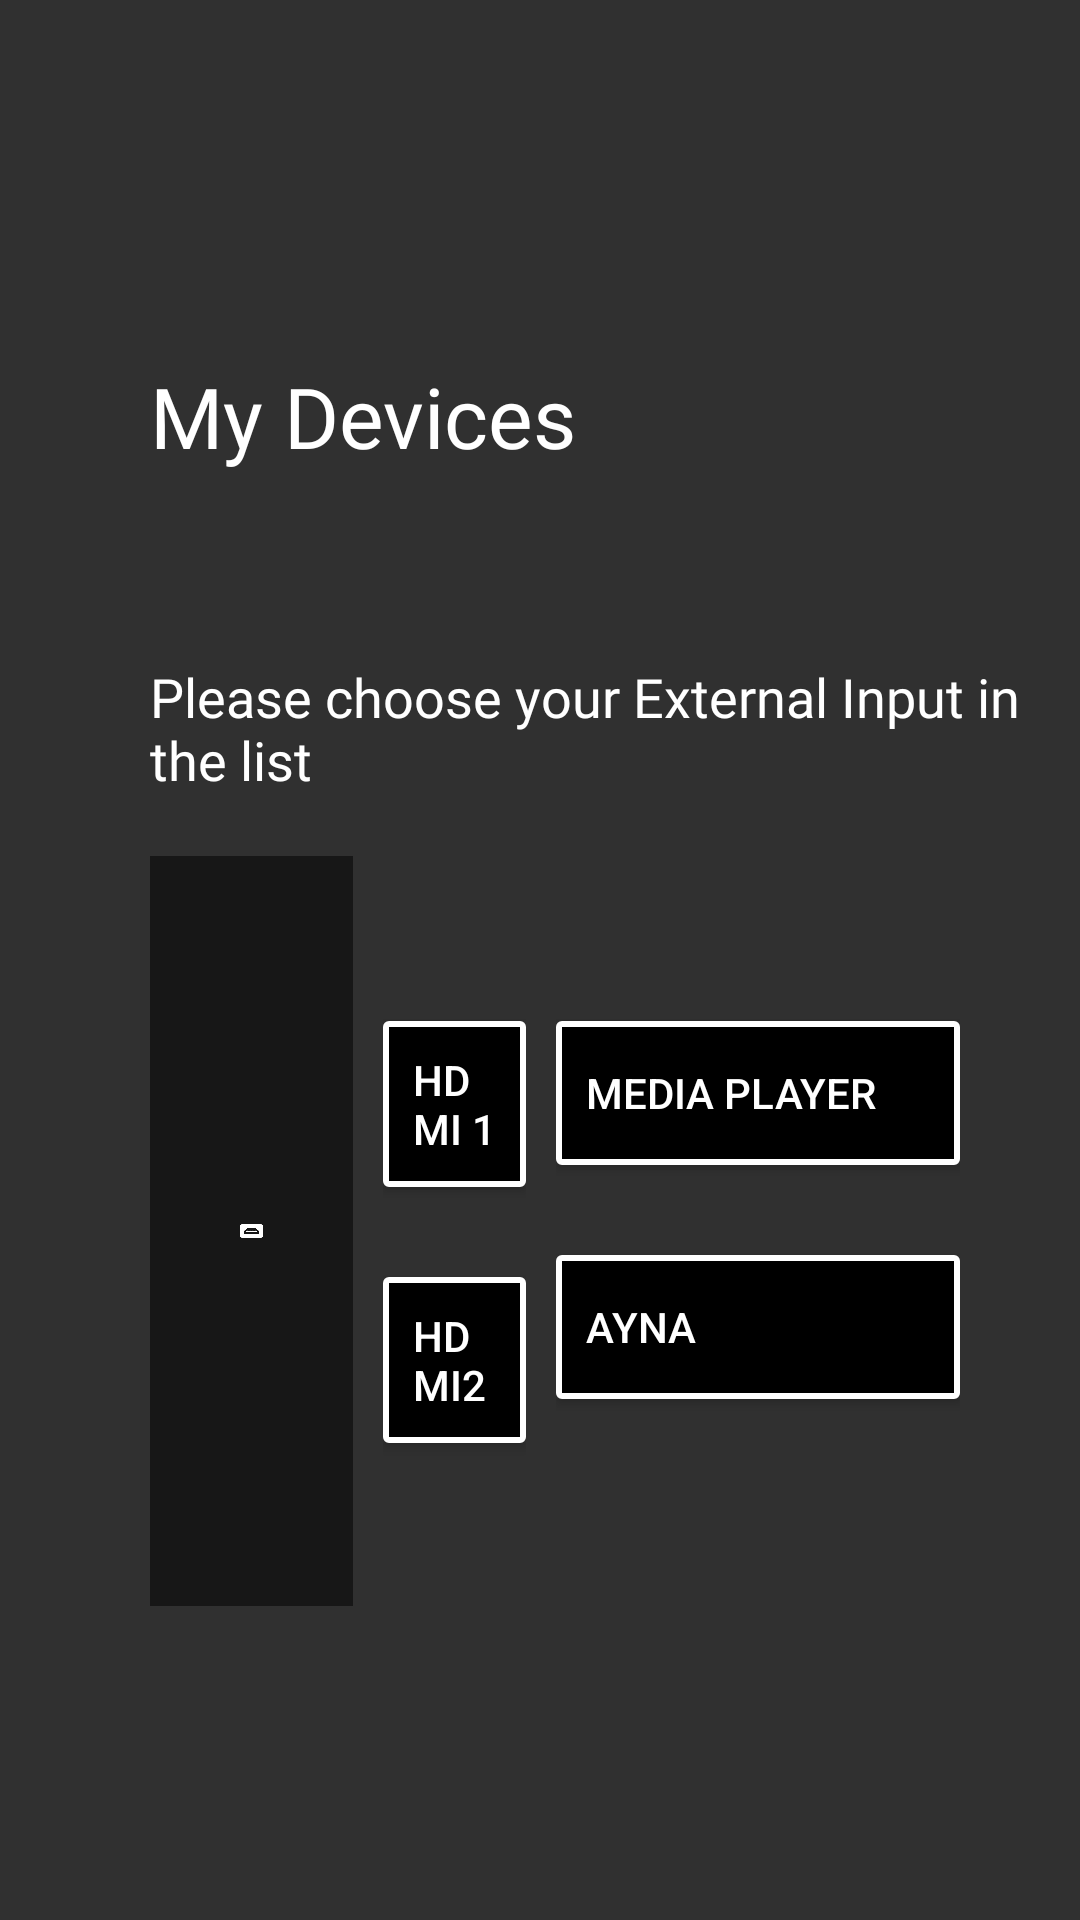

Here is an Android app screen rendered from its layout file. Give the layout XML and the strings, colors and styles it references.
<!-- AndroidManifest.xml: application theme Theme.HotelTv -->
<!-- res/layout/activity_my_service.xml -->
<?xml version="1.0" encoding="utf-8"?>
<RelativeLayout xmlns:android="http://schemas.android.com/apk/res/android"
    xmlns:app="http://schemas.android.com/apk/res-auto"
    xmlns:tools="http://schemas.android.com/tools"
    android:layout_width="match_parent"
    android:layout_height="match_parent"
    android:background="@drawable/hotelback"
    tools:context=".MyServiceActivity">

    <TextView
        android:fontFamily="@font/font_medium"
        android:textColor="@color/white"
        android:textSize="28sp"
        android:layout_marginStart="50dp"
        android:layout_marginTop="120dp"
        android:layout_alignParentStart="true"
        android:id="@+id/txtRoomNumber"
        android:text="@string/my_devices"
        android:layout_width="wrap_content"
        android:layout_height="wrap_content"/>


    <TextView
        android:id="@+id/o"
        android:fontFamily="@font/font_medium"
        android:textColor="@color/white"
        android:textSize="18sp"
        android:layout_marginStart="50dp"
        android:layout_marginTop="220dp"
        android:layout_alignParentStart="true"
        android:text="@string/please_choose_your_external_input_in_the_list"
        android:layout_width="wrap_content"
        android:layout_height="wrap_content"/>



    <LinearLayout
        android:orientation="horizontal"
        android:layout_marginTop="20dp"
        android:layout_marginStart="50dp"
        android:layout_marginEnd="40dp"
        android:layout_below="@+id/o"
        android:layout_width="match_parent"
        android:layout_height="250dp">

        <LinearLayout
            android:background="#86000000"
            android:layout_weight="3"
            android:layout_width="match_parent"
            android:layout_height="match_parent">

            <ImageView
                android:padding="30sp"
                android:scaleType="fitCenter"
                android:src="@drawable/hdmi"
                android:layout_width="match_parent"
                android:layout_height="match_parent"/>

        </LinearLayout>

        <LinearLayout
            android:layout_marginTop="25dp"
            android:layout_weight="1"
            android:layout_width="match_parent"
            android:layout_height="match_parent">

            <LinearLayout
                android:paddingRight="10dp"
                android:paddingLeft="10dp"
                android:layout_weight="2"
                android:orientation="vertical"
                android:layout_width="match_parent"
                android:layout_height="match_parent"
                tools:ignore="NestedWeights">

                <Button
                    android:id="@+id/btnHDMIOne"
                    android:text="@string/hdmi_1"
                    android:selectAllOnFocus="true"
                    style="@style/test_button"/>

                <Button
                    android:id="@+id/btnHdmiTwo"
                    android:text="@string/hdmi2"
                    android:selectAllOnFocus="true"
                    style="@style/test_button"/>

                <Button
                    android:visibility="gone"
                    android:id="@+id/btnSetting"
                    android:text="@string/bongoWal"
                    android:selectAllOnFocus="true"
                    style="@style/test_button"/>

            </LinearLayout>

            <LinearLayout
                android:layout_weight="1"
                android:orientation="vertical"
                android:layout_width="match_parent"
                android:layout_height="match_parent">

                <Button
                    android:focusable="true"
                    android:focusableInTouchMode="true"
                    android:id="@+id/btnMediaPlayer"
                    android:text="@string/mediaPlayer"
                    android:selectAllOnFocus="false"
                    style="@style/test_button"/>

                <Button
                    android:focusable="true"
                    android:focusableInTouchMode="true"
                    android:id="@+id/ayna"
                    android:text="@string/ayna"
                    android:selectAllOnFocus="true"
                    style="@style/test_button"/>

                <Button
                    android:visibility="gone"
                    android:id="@+id/btnYoutube"
                    android:text="@string/youtube"
                    android:selectAllOnFocus="false"
                    style="@style/test_button"/>

            </LinearLayout>

        </LinearLayout>

    </LinearLayout>

</RelativeLayout>
<!-- resources referenced by this layout -->
<resources>
  <color name="white">#FFFFFFFF</color>
  <!-- drawable hdmi: png bitmap (drawable, 764 bytes) -->
  <string name="ayna">AYNA</string>
  <string name="bongoWal">BongoWal</string>
  <string name="hdmi2">HDMI2</string>
  <string name="hdmi_1">HDMI 1</string>
  <string name="mediaPlayer">Media Player</string>
  <string name="my_devices">My Devices</string>
  <string name="please_choose_your_external_input_in_the_list">Please choose your External Input in the list</string>
  <string name="youtube">Open Youtube</string>
  <style name="test_button">
          <item name="android:focusableInTouchMode">true</item>
          <item name="android:focusable">true</item>
          <item name="android:layout_width">match_parent</item>
          <item name="android:layout_height">wrap_content</item>
          <item name="android:padding">10dp</item>
          <item name="android:gravity">left|center</item>
          <item name="android:layout_marginTop">30dp</item>
          <item name="android:background">@drawable/testbutton</item>
      </style>
  <style name="Theme.HotelTv" parent="Theme.AppCompat.NoActionBar">
          
          <item name="colorPrimary">#000000</item>
          <item name="colorPrimaryVariant">@color/purple_700</item>
          <item name="colorOnPrimary">@color/white</item>
          
          <item name="colorSecondary">@color/teal_200</item>
          <item name="colorSecondaryVariant">@color/teal_700</item>
          <item name="colorOnSecondary">@color/black</item>
          
          <item name="android:statusBarColor" tools:targetApi="l">?attr/colorPrimaryVariant</item>
          
      </style>
  <!-- drawable testbutton (drawable) -->
  <selector xmlns:android="http://schemas.android.com/apk/res/android">
  <item android:drawable="@drawable/testbuttonfocus" android:state_pressed="true" />
  
  <item android:drawable="@drawable/testbuttonfocus" android:state_focused="true" />
  
  <item android:drawable="@drawable/testbuttonfocus" android:state_active="true" />
  <item android:drawable="@drawable/testnormalbutton" />
  </selector>
  <color name="purple_700">#FF3700B3</color>
  <color name="teal_200">#FF03DAC5</color>
  <color name="teal_700">#FF018786</color>
  <color name="black">#FF000000</color>
  <!-- drawable testbuttonfocus (drawable) -->
  <?xml version="1.0" encoding="utf-8"?>
  <shape xmlns:android="http://schemas.android.com/apk/res/android">
      <corners android:radius="1dp" />
      <gradient
          android:angle="90"
          android:endColor="#fff"
          android:startColor="#fff"
          android:type="linear" />
      <stroke
          android:width="1dp"
          android:color="#252525" />
  </shape>
  <!-- drawable testnormalbutton (drawable) -->
  <?xml version="1.0" encoding="utf-8"?>
  <shape xmlns:android="http://schemas.android.com/apk/res/android">
      <corners android:radius="1dp" />
      <stroke
          android:width="2dp"
          android:color="@color/white" />
      <gradient
          android:angle="90"
          android:endColor="@color/black"
          android:startColor="@color/black"
          android:type="linear" />
  </shape>
</resources>
